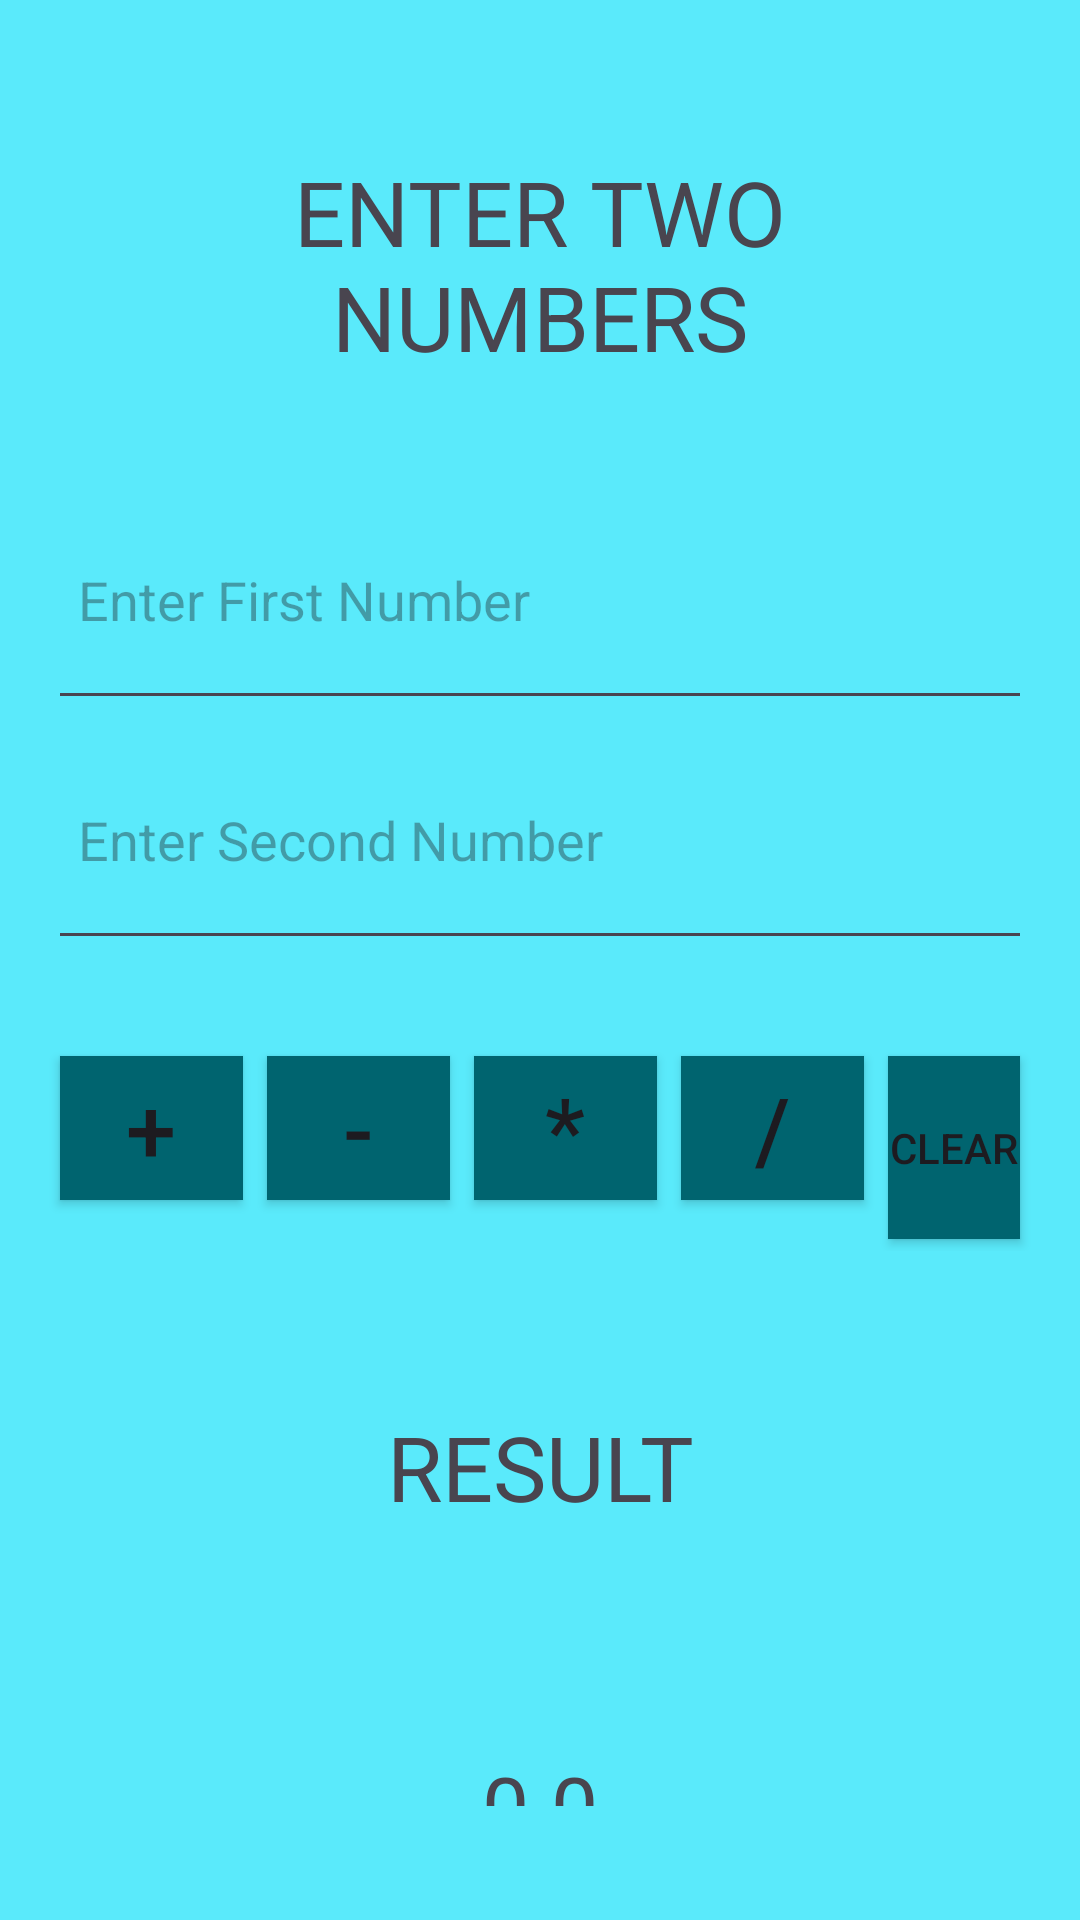

This screen was rendered from an Android layout file. Write that file and the resources it references.
<!-- AndroidManifest.xml: application theme Theme.Android_XML_Layout_Kotlin -->
<!-- res/layout/task_three.xml -->
<?xml version="1.0" encoding="utf-8"?>
<RelativeLayout xmlns:android="http://schemas.android.com/apk/res/android"
    android:layout_width="match_parent"
    android:layout_height="match_parent"
    android:background="#5AEAFB"
    android:padding="16dp">

    
    <TextView
        android:id="@+id/textView"
        android:layout_width="match_parent"
        android:layout_height="100dp"
        android:layout_margin="22dp"
        android:gravity="center"
        android:text="@string/enter_two_numbers"
        android:textSize="30sp" />

    
    <EditText
        android:id="@+id/firstNum"
        android:layout_width="match_parent"
        android:layout_height="80dp"
        android:layout_below="@id/textView"
        android:hint="@string/enter_first_number"
        android:inputType="number"
        android:padding="10dp"
        android:autofillHints="" />

    <EditText
        android:id="@+id/secondNum"
        android:layout_width="match_parent"
        android:layout_height="80dp"
        android:layout_below="@id/firstNum"
        android:hint="@string/enter_second_number"
        android:inputType="number"
        android:padding="10dp"
        android:autofillHints="" />

    
    <RelativeLayout
        android:id="@+id/buttons"
        android:layout_width="match_parent"
        android:layout_height="wrap_content"
        android:layout_below="@id/secondNum"
        android:layout_marginTop="28dp">

        <Button
            android:id="@+id/addButton"
            android:layout_width="61dp"
            android:layout_height="wrap_content"
            android:layout_alignParentStart="true"
            android:layout_margin="4dp"
            android:text="@string/add"
            android:background="@color/button"
            android:textSize="30sp" />

        <Button
            android:id="@+id/subButton"
            android:layout_width="61dp"
            android:layout_height="wrap_content"
            android:layout_margin="4dp"
            android:layout_toEndOf="@id/addButton"
            android:text="@string/sub"
            android:background="@color/button"
            android:textSize="30sp" />

        <Button
            android:id="@+id/multiplyButton"
            android:layout_width="61dp"
            android:layout_height="wrap_content"
            android:layout_margin="4dp"
            android:layout_toEndOf="@id/subButton"
            android:text="@string/multiply"
            android:background="@color/button"
            android:textSize="30sp" />

        <Button
            android:id="@+id/divideButton"
            android:layout_width="61dp"
            android:layout_height="wrap_content"
            android:layout_margin="4dp"
            android:layout_toEndOf="@id/multiplyButton"
            android:text="@string/divide"
            android:background="@color/button"
            android:textSize="30sp" />

        <Button
            android:id="@+id/clear"
            android:layout_width="110dp"
            android:layout_height="61dp"
            android:layout_margin="4dp"
            android:layout_toEndOf="@id/divideButton"
            android:text="@string/clear"
            android:background="@color/button"
            android:textSize="14sp" />
    </RelativeLayout>

    
    <TextView
        android:id="@+id/result"
        android:layout_width="match_parent"
        android:layout_height="100dp"
        android:layout_below="@id/buttons"
        android:layout_margin="22dp"
        android:gravity="center"
        android:text="@string/result"
        android:textSize="30sp" />

    <TextView
        android:id="@+id/answer"
        android:layout_width="match_parent"
        android:layout_height="100dp"
        android:layout_below="@id/result"
        android:layout_margin="22dp"
        android:gravity="center"
        android:text="0.0"
        android:textSize="28sp" />

</RelativeLayout>
<!-- resources referenced by this layout -->
<resources>
  <color name="button">#00646F</color>
  <string name="add">+</string>
  <string name="clear">CLEAR</string>
  <string name="divide">/</string>
  <string name="enter_first_number">Enter First Number</string>
  <string name="enter_second_number">Enter Second Number</string>
  <string name="enter_two_numbers">ENTER TWO NUMBERS</string>
  <string name="multiply">*</string>
  <string name="result">RESULT</string>
  <string name="sub">-</string>
  <style name="Theme.Android_XML_Layout_Kotlin" parent="Base.Theme.Android_XML_Layout_Kotlin" />
  <style name="Base.Theme.Android_XML_Layout_Kotlin" parent="Theme.Material3.DayNight.NoActionBar">
          
          
      </style>
</resources>
